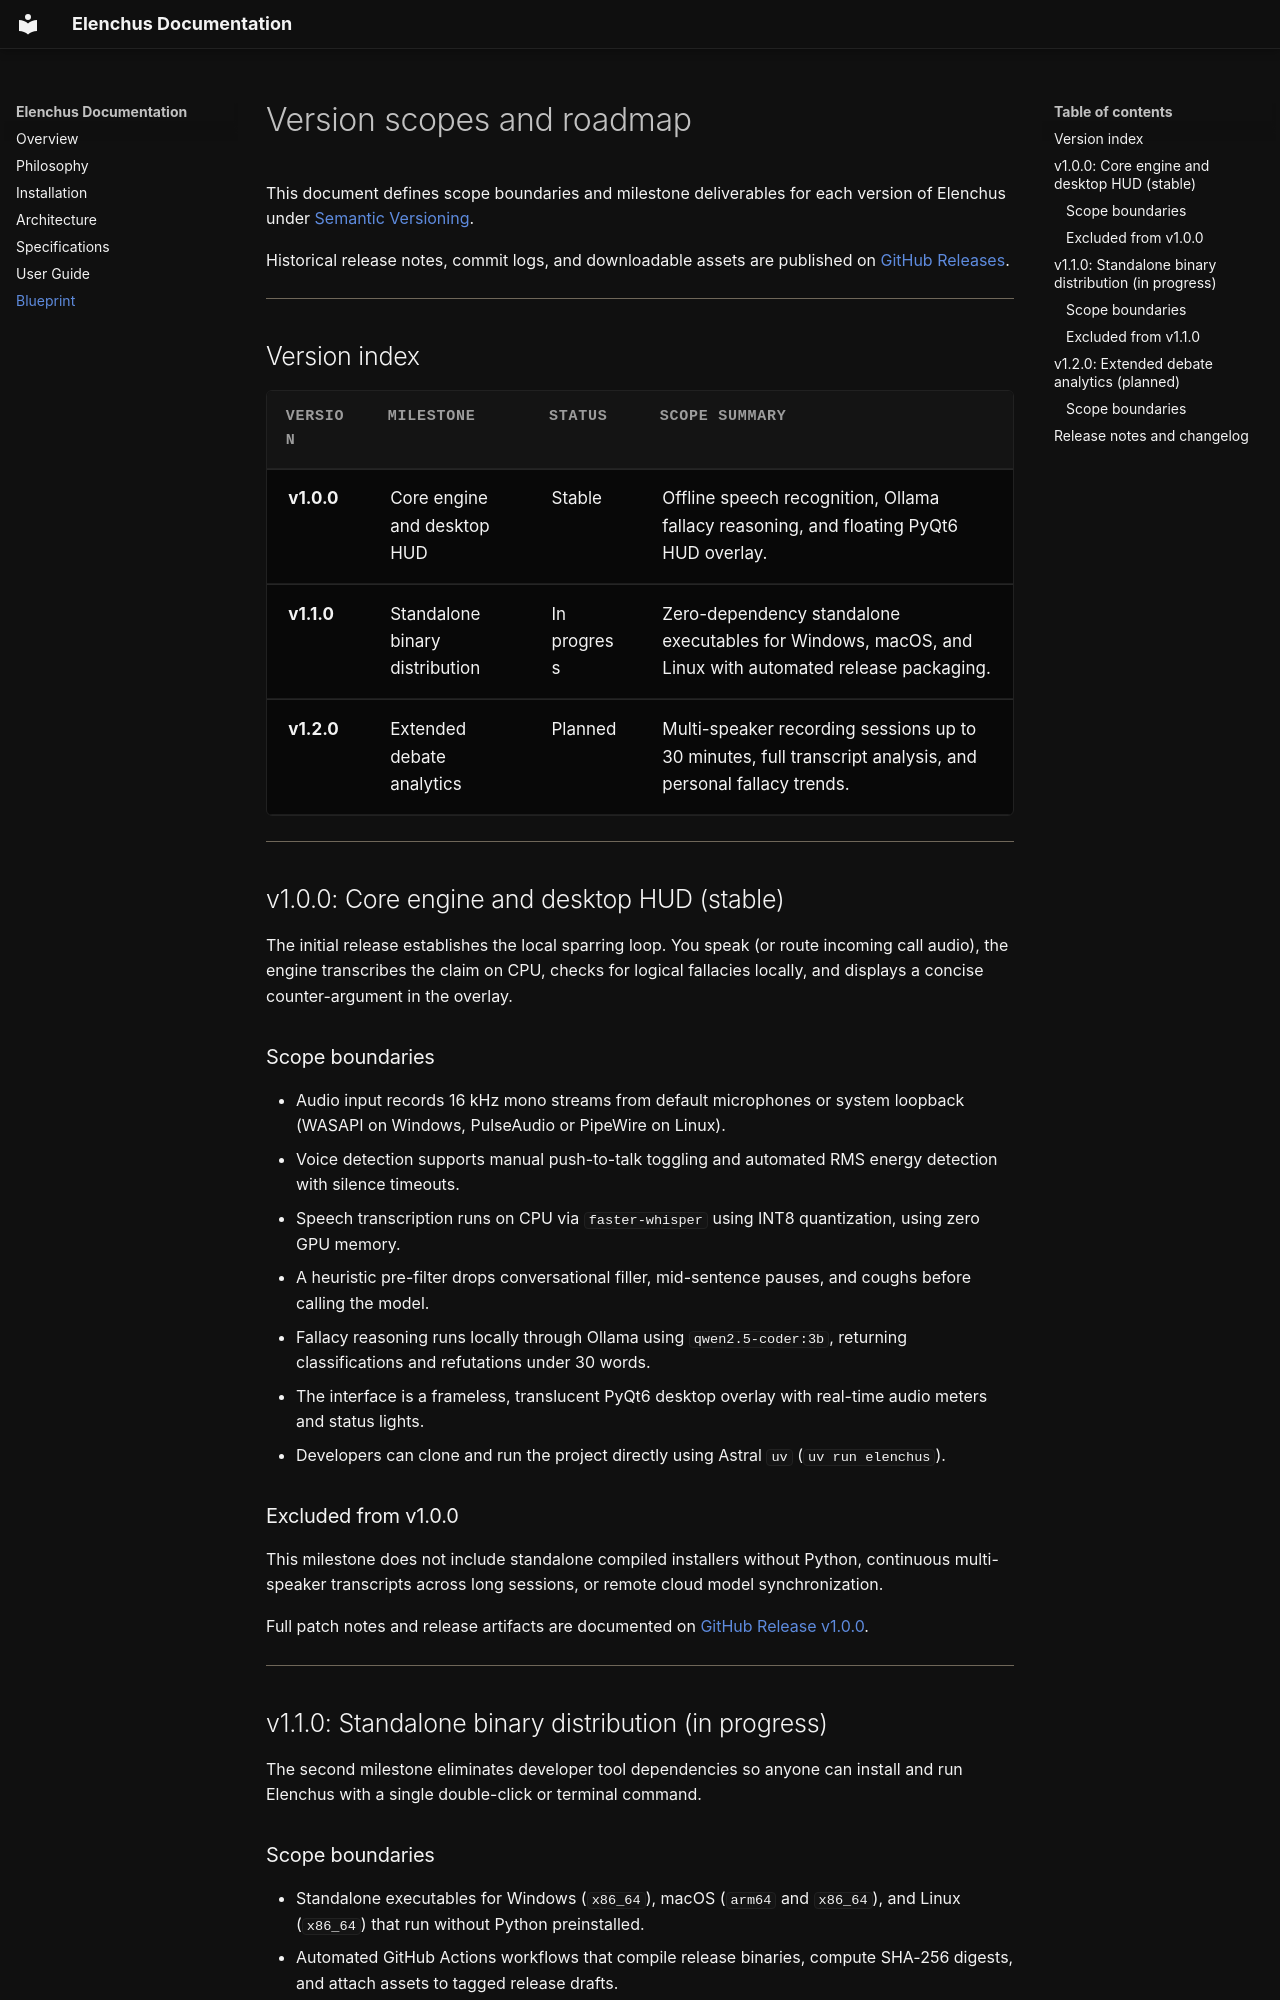

repository: Asifdotexe/Elenchus · page: blueprint/index.html · generator: mkdocs

# Version scopes and roadmap

This document defines scope boundaries and milestone deliverables for each version of Elenchus under [Semantic Versioning](https://semver.org/).

Historical release notes, commit logs, and downloadable assets are published on [GitHub Releases](https://github.com/Asifdotexe/elenchus/releases).

---

## Version index

| Version | Milestone | Status | Scope summary |
| :--- | :--- | :--- | :--- |
| **v1.0.0** | Core engine and desktop HUD | Stable | Offline speech recognition, Ollama fallacy reasoning, and floating PyQt6 HUD overlay. |
| **v1.1.0** | Standalone binary distribution | In progress | Zero-dependency standalone executables for Windows, macOS, and Linux with automated release packaging. |
| **v1.2.0** | Extended debate analytics | Planned | Multi-speaker recording sessions up to 30 minutes, full transcript analysis, and personal fallacy trends. |

---

## v1.0.0: Core engine and desktop HUD (stable)

The initial release establishes the local sparring loop. You speak (or route incoming call audio), the engine transcribes the claim on CPU, checks for logical fallacies locally, and displays a concise counter-argument in the overlay.

### Scope boundaries
- Audio input records 16 kHz mono streams from default microphones or system loopback (WASAPI on Windows, PulseAudio or PipeWire on Linux).
- Voice detection supports manual push-to-talk toggling and automated RMS energy detection with silence timeouts.
- Speech transcription runs on CPU via `faster-whisper` using INT8 quantization, using zero GPU memory.
- A heuristic pre-filter drops conversational filler, mid-sentence pauses, and coughs before calling the model.
- Fallacy reasoning runs locally through Ollama using `qwen2.5-coder:3b`, returning classifications and refutations under 30 words.
- The interface is a frameless, translucent PyQt6 desktop overlay with real-time audio meters and status lights.
- Developers can clone and run the project directly using Astral `uv` (`uv run elenchus`).

### Excluded from v1.0.0
This milestone does not include standalone compiled installers without Python, continuous multi-speaker transcripts across long sessions, or remote cloud model synchronization.

Full patch notes and release artifacts are documented on [GitHub Release v1.0.0](https://github.com/Asifdotexe/elenchus/releases).

---

## v1.1.0: Standalone binary distribution (in progress)

The second milestone eliminates developer tool dependencies so anyone can install and run Elenchus with a single double-click or terminal command.
